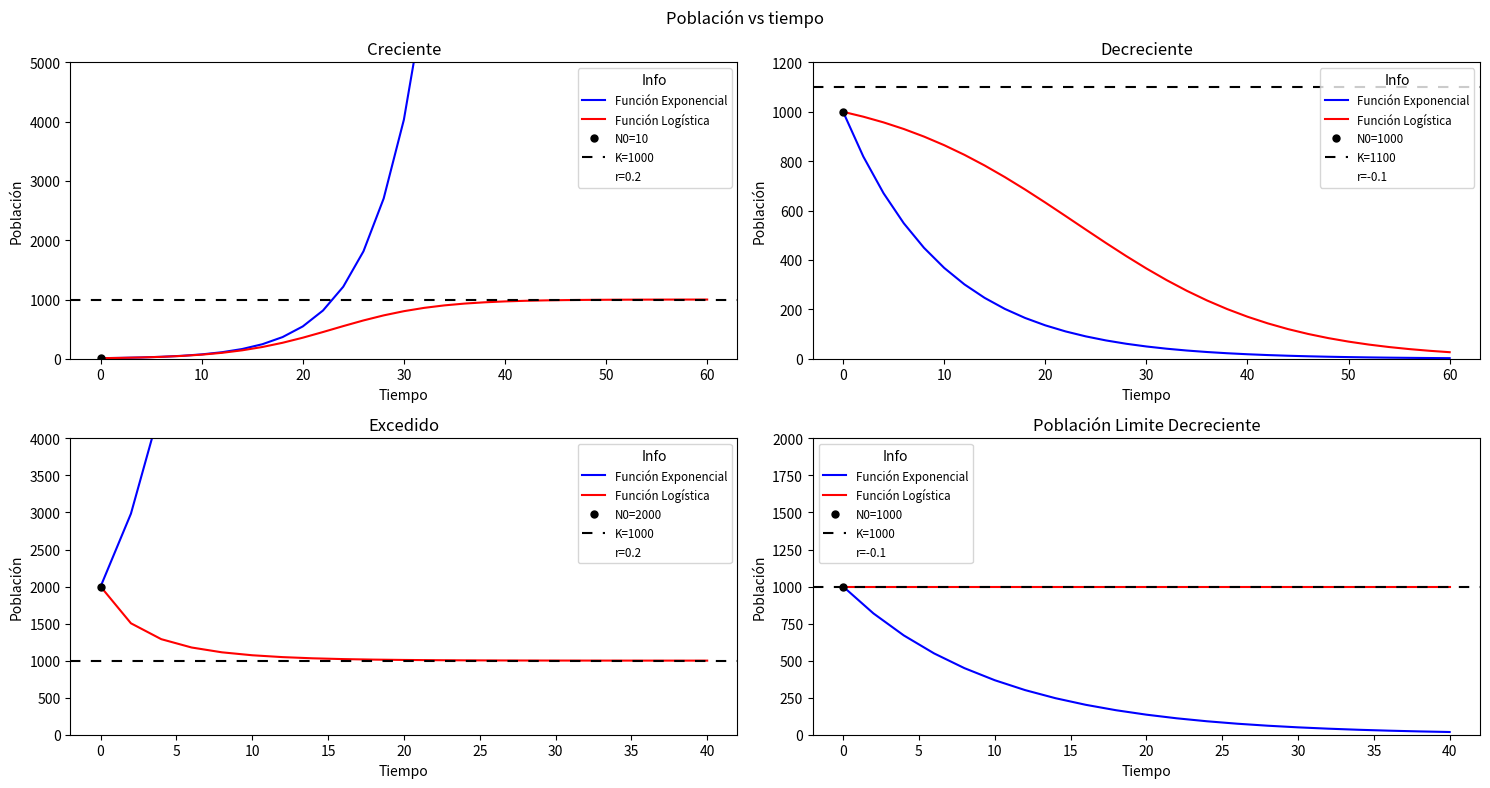
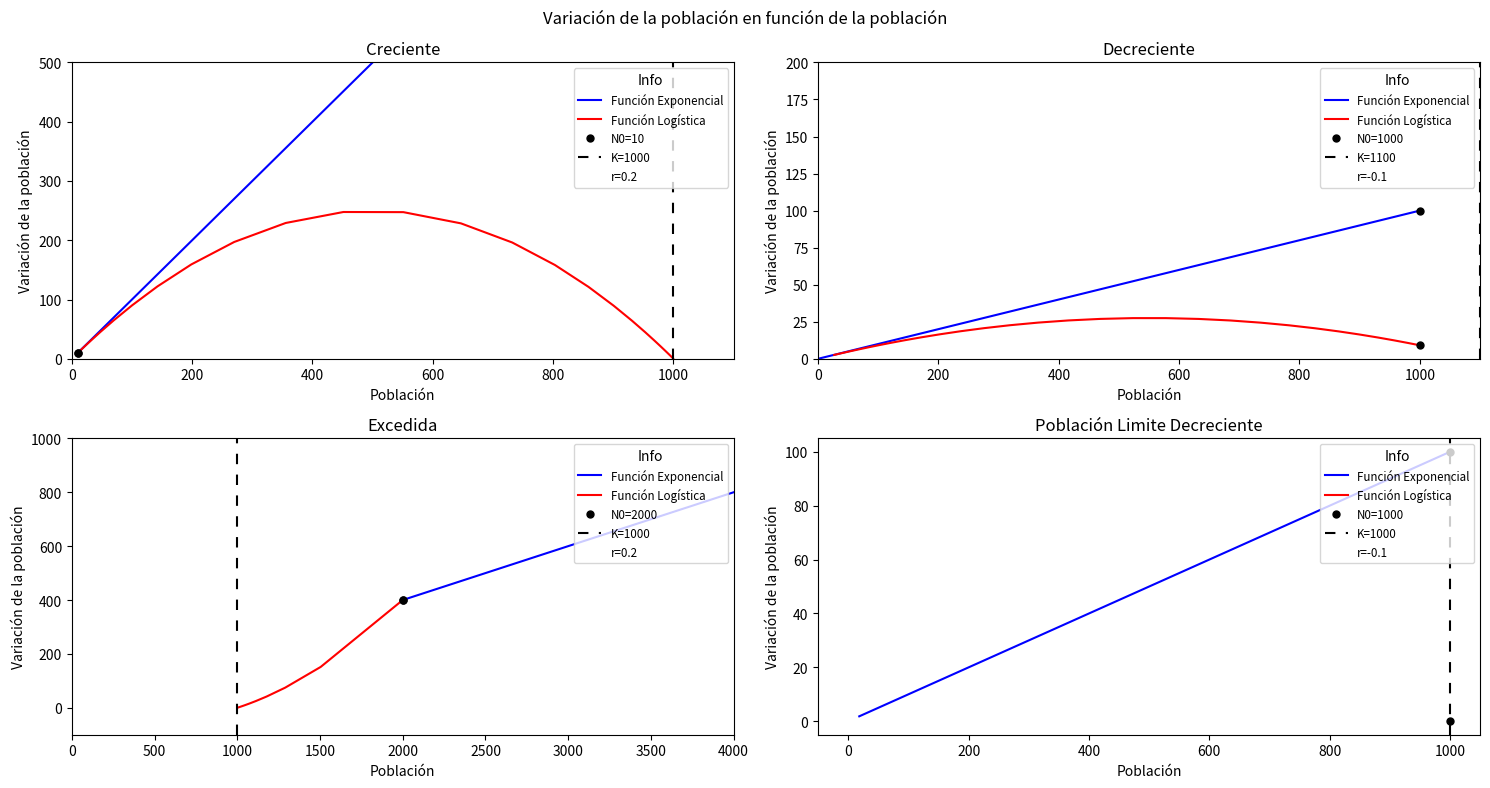

Recreate these plots in Python, in order.
import numpy as np
import matplotlib.pyplot as plt

#Ecuaciones diferenciales y sus soluciones
def diferencialExponencial(r, N):
    return r*N

def solucionExponencial(r, t, N0):
    return N0*np.exp(r*t)

def diferencialLogistica(r, N, K):
    return r*N*(1-N/K)

def solucionLogistica(r, t, K, N0):
    return K/(((K-N0)/N0)*np.exp(-r*t)+1)


#Metodos de resolucion de ecuaciones diferenciales
def euler(f, N0, h, t0, tf):
    n = N0
    t = t0
    evolucion = [n]
    while t <= tf:
        n = n + h*f(n, t)
        t += h
        evolucion.append(n)
    return evolucion

def eulerMejorado(f, N0, h, t0, tf):
    n = N0
    t = t0
    evolucion = [n]
    while t <= tf:
        n = n + h/2*(f(n, t) + f(n + h*f(t, n), t + h))
        t += h
        evolucion.append(n)
    return evolucion

def rungeKutta4(f, N0, h, t0, tf):
    n = N0
    t = t0
    evolucion = [n]
    while t <= tf:
        k1 = h*f(n, t)
        k2 = h*f(n + 1/2*k1, t + h/2)
        k3 = h*f(n + 1/2*k2, t + h/2)
        k4 = h*f(n + k3, t + h)
        n = n + h/6*(k1 + 2*k2 + 2*k3 + k4)
        t += h
        evolucion.append(n)
    return evolucion

#N vs T
#Usaremos las capacidades N0=10, k=1000 para contrastar crecimiento
#Usaremos las capacidades N0=1000, k=1100 para contrastar decrecimiento, y probaremos que pasa con N0=2000 k=1000 (exceso) en crecimiento
#Posibilidades (r): Creciente 0.2, Decreciente -0.1, Altamente creciente 1
#Tiempo que modele bien cada funcion segun convenga

def solExp(t, h, tf, r, N0):
    solExp=[]
    while t<=tf:
        solExp.append(solucionExponencial(r, t, N0))
        t+=h
    return solExp

def solLog(t, h, tf, r, N0, K):
    solLog=[]
    while t<=tf:
        solLog.append(solucionLogistica(r, t, K, N0))
        t+=h
    return solLog

def poblacionVStiempo():
    """Grafica la población en función del tiempo para las funciones exponenciales y logísticas.
    Se grafican cuatro casos: creciente, decreciente, excedida y población límite decreciente.
    Creciente busca modelar una población creciente, asi como decreciente una decreciente.
    En el caso de excedida, buscamos modelar una población que excede el límite para logística.
    Población límite decreciente busca modelar una población que decrece iniciando en su población máxima.
    Cada caso se modelará con el tiempo que mejor lo represente."""
    t1=np.linspace(0, 40, 21)
    t2=np.linspace(0, 60, 31)

    ExpCreciente = solExp(t=0, h=2, tf=60, r=0.2, N0=10)
    ExpDecreciente = solExp(t=0, h=2, tf=60, r=-0.1, N0=1000)
    ExpExcedido = solExp(t=0, h=2, tf=40, r=0.2, N0=2000)
    ExpLimiteDecreciente = solExp(t=0, h=2, tf=40, r=-0.1, N0=1000)

    LogCreciente = solLog(t=0, h=2, tf=60, r=0.2, N0=10, K=1000)
    LogDecreciente = solLog(t=0, h=2, tf=60, r=-0.1, N0=1000, K=1100)
    LogExcedido = solLog(t=0, h=2, tf=40, r=0.2, N0=2000, K=1000)
    LogLimiteDecreciente = solLog(t=0, h=2, tf=40, r=-0.1, N0=1000, K=1000)

    fig, axs = plt.subplots(2, 2, figsize=(15, 8))

    # Grafica las soluciones

    axs[0, 0].plot(t2, ExpCreciente, color='blue', label='Función Exponencial')
    axs[0, 0].plot(t2, LogCreciente, color='red', label='Función Logística')
    axs[0, 0].plot(0, 10, 'ko', markersize=5, label='N0=10')
    axs[0, 0].axhline(y=1000, color='black', linestyle='--', dashes=(5, 5), label='K=1000')
    axs[0, 0].plot(0, 0, color='white', label='K=1000')
    axs[0, 0].plot(0, 0, color='white', label='r=0.2')
    axs[0, 0].set_title('Creciente', fontsize=12)
    axs[0, 0].set_ylim(0, 5000)
    axs[0, 0].set_xlabel('Tiempo')
    axs[0, 0].set_ylabel('Población')
    axs[0, 0].legend(title='Info', loc='upper right', fontsize='small', labels=['Función Exponencial', 'Función Logística', 'N0=10', 'K=1000', 'r=0.2'])

    axs[0, 1].plot(t2, ExpDecreciente, color='blue', label='Función Exponencial')
    axs[0, 1].plot(t2, LogDecreciente, color='red', label='Función Logística')
    axs[0, 1].plot(0, 1000, 'ko', markersize=5, label='N0=1000')
    axs[0, 1].axhline(y=1100, color='black', linestyle='--', dashes=(5, 5), label='K=1100')
    axs[0, 1].plot(0, 0, color='white', label='r=-0.1')
    axs[0, 1].set_title('Decreciente', fontsize=12)
    axs[0, 1].set_ylim(0, 1200)
    axs[0, 1].set_xlabel('Tiempo')
    axs[0, 1].set_ylabel('Población')
    axs[0, 1].legend(title='Info', loc='upper right', fontsize='small', labels=['Función Exponencial', 'Función Logística', 'N0=1000', 'K=1100', 'r=-0.1'])

    axs[1, 0].plot(t1, ExpExcedido, color='blue', label='Función Exponencial')
    axs[1, 0].plot(t1, LogExcedido, color='red', label='Función Logística')
    axs[1, 0].plot(0, 2000, 'ko', markersize=5, label='N0=2000')
    axs[1, 0].axhline(y=1000, color='black', linestyle='--', dashes=(5, 5), label='K=1000')
    axs[1, 0].plot(0, 0, color='white', label='r=0.2')
    axs[1, 0].set_title('Excedido', fontsize=12)
    axs[1, 0].set_ylim(0, 4000)
    axs[1, 0].set_xlabel('Tiempo')
    axs[1, 0].set_ylabel('Población')
    axs[1, 0].legend(title='Info', loc='upper right', fontsize='small', labels=['Función Exponencial', 'Función Logística', 'N0=2000', 'K=1000', 'r=0.2'])

    axs[1, 1].plot(t1, ExpLimiteDecreciente, color='blue', label='Función Exponencial')
    axs[1, 1].plot(t1, LogLimiteDecreciente, color='red', label='Función Logística')
    axs[1, 1].plot(0, 1000, 'ko', markersize=5, label='N0=1000')
    axs[1, 1].axhline(y=1000, color='black', linestyle='--', dashes=(5, 5), label='K=1000')
    axs[1, 1].plot(0, 0, color='white', label='r=-0.1')
    axs[1, 1].set_title('Población Limite Decreciente', fontsize=12)
    axs[1, 1].set_ylim(0, 2000)
    axs[1, 1].set_xlabel('Tiempo')
    axs[1, 1].set_ylabel('Población')
    axs[1, 1].legend(title='Info', loc='upper left', fontsize='small', labels=['Función Exponencial', 'Función Logística', 'N0=1000', 'K=1000', 'r=-0.1'])

    fig.suptitle('Población vs tiempo', fontsize=12)
    plt.tight_layout()
    plt.show()


def variacionVSpoblacion():
    """Grafica la variación de la población en función de la población para las funciones exponenciales y logísticas.
    Se grafican cuatro casos: creciente, decreciente, excedida y población límite decreciente. Mismos a PoblacionvsTiempo.
    Creciente busca modelar una población creciente, asi como decreciente una decreciente.
    En el caso de excedida, buscamos modelar una población que excede el límite para logística.
    Población límite decreciente busca modelar una población que decrece iniciando en su población máxima.
    Cada caso se modelará con el tiempo que mejor lo represente."""
    t1=np.linspace(0, 40, 21)
    t2=np.linspace(0, 60, 31)

    ExpCreciente = solExp(t=0, h=2, tf=60, r=0.2, N0=10)
    ExpDecreciente = solExp(t=0, h=2, tf=60, r=-0.1, N0=1000)
    ExpExcedido = solExp(t=0, h=2, tf=40, r=0.2, N0=2000)
    ExpLimiteDecreciente = solExp(t=0, h=2, tf=40, r=-0.1, N0=1000)

    LogCreciente = solLog(t=0, h=2, tf=60, r=0.2, N0=10, K=1000)
    LogDecreciente = solLog(t=0, h=2, tf=60, r=-0.1, N0=1000, K=1100)
    LogExcedido = solLog(t=0, h=2, tf=40, r=0.2, N0=2000, K=1000)
    LogLimiteDecreciente = solLog(t=0, h=2, tf=40, r=-0.1, N0=1000, K=1000)
    fig, axs = plt.subplots(2, 2, figsize=(15, 8))

    axs[0,0].set_title('Creciente', fontsize=12)
    variacion_exponencial_altamente_creciente = []
    for poblacion in ExpCreciente:
        variacion_exponencial_altamente_creciente.append(diferencialExponencial(1, poblacion))
    variacion_logistica_altamente_creciente = []
    for poblacion in LogCreciente:
        variacion_logistica_altamente_creciente.append(diferencialLogistica(1, poblacion, 1000))
    axs[0,0].plot(ExpCreciente, variacion_exponencial_altamente_creciente, color='blue', label='Función Exponencial')
    axs[0,0].plot(LogCreciente, variacion_logistica_altamente_creciente, color='red', label='Función Logística')
    axs[0,0].plot(10, variacion_exponencial_altamente_creciente[0], 'ko', markersize=5, label='N0=10')
    axs[0,0].axvline(x=1000, color='black', linestyle='--', dashes=(5, 5), label='K=1000')
    axs[0,0].plot(0, 0, color='white', label='r=0.2')
    axs[0,0].plot(10, variacion_logistica_altamente_creciente[0], 'ko', markersize=5)
    axs[0,0].set_xlabel('Población')
    axs[0,0].set_ylabel('Variación de la población')
    axs[0,0].legend(title='Info', loc='upper right', fontsize='small', labels=['Función Exponencial', 'Función Logística', 'N0=10', 'K=1000', 'r=0.2'])
    axs[0,0].set_xlim(0, 1100)
    axs[0,0].set_ylim(0, 500)


    axs[0,1].set_title('Decreciente', fontsize=12)
    variacion_exponencial_decreciente = []
    for poblacion in ExpDecreciente:
        variacion_exponencial_decreciente.append(abs(diferencialExponencial(-0.1, poblacion)))
    variacion_logistica_decreciente = []
    for poblacion in LogDecreciente:
        variacion_logistica_decreciente.append(abs(diferencialLogistica(-0.1, poblacion, 1100)))
    axs[0,1].plot(ExpDecreciente, variacion_exponencial_decreciente, color='blue', label='Función Exponencial')
    axs[0,1].plot(LogDecreciente, variacion_logistica_decreciente, color='red', label='Función Logística')
    axs[0,1].plot(1000, variacion_exponencial_decreciente[0], 'ko', markersize=5, label='N0=1000')
    axs[0,1].axvline(x=1100, color='black', linestyle='--', dashes=(5, 5), label='K=1100')
    axs[0,1].plot(0, 0, color='white', label='r=-0.1')
    axs[0,1].plot(1000, variacion_logistica_decreciente[0], 'ko', markersize=5)
    axs[0,1].set_xlabel('Población')
    axs[0,1].set_ylabel('Variación de la población')
    axs[0,1].legend(title='Info', loc='upper right', fontsize='small', labels=['Función Exponencial', 'Función Logística', 'N0=1000', 'K=1100', 'r=-0.1'])
    axs[0,1].set_xlim(0, 1100)
    axs[0,1].set_ylim(0, 200)

    axs[1,0].set_title('Excedida', fontsize=12)
    variacion_exponencial_excedida = []
    for poblacion in ExpExcedido:
        variacion_exponencial_excedida.append(abs(diferencialExponencial(0.2, poblacion)))
    variacion_logistica_excedida = []
    for poblacion in LogExcedido:
        variacion_logistica_excedida.append(abs(diferencialLogistica(0.2, poblacion, 1000)))
    axs[1,0].plot(ExpExcedido, variacion_exponencial_excedida, color='blue', label='Función Exponencial')
    axs[1,0].plot(LogExcedido, variacion_logistica_excedida, color='red', label='Función Logística')
    axs[1,0].plot(2000, variacion_exponencial_excedida[0], 'ko', markersize=5, label='N0=2000')
    axs[1,0].axvline(x=1000, color='black', linestyle='--', dashes=(5, 5), label='K=1000')
    axs[1,0].plot(0, 0, color='white', label='r=0.2')
    axs[1,0].plot(2000, variacion_logistica_excedida[0], 'ko', markersize=5)
    axs[1,0].set_xlabel('Población')
    axs[1,0].set_ylabel('Variación de la población')
    axs[1,0].legend(title='Info', loc='upper right', fontsize='small', labels=['Función Exponencial', 'Función Logística', 'N0=2000', 'K=1000', 'r=0.2'])
    axs[1,0].set_ylim(bottom=0)
    axs[1,0].set_xlim(0, 4000)
    axs[1,0].set_ylim(-100, 1000)

    axs[1,1].set_title('Población Limite Decreciente', fontsize=12)
    variacion_exponencial_limite_decreciente = []
    for poblacion in ExpLimiteDecreciente:
        variacion_exponencial_limite_decreciente.append(abs(diferencialExponencial(-0.1, poblacion)))
    variacion_logistica_limite_decreciente = []
    for poblacion in LogLimiteDecreciente:
        variacion_logistica_limite_decreciente.append(abs(diferencialLogistica(-0.1, poblacion, 1000)))
    axs[1,1].plot(ExpLimiteDecreciente, variacion_exponencial_limite_decreciente, color='blue', label='Función Exponencial')
    axs[1,1].plot(LogLimiteDecreciente, variacion_logistica_limite_decreciente, color='red', label='Función Logística')
    axs[1,1].plot(1000, variacion_exponencial_limite_decreciente[0], 'ko', markersize=5, label='N0=1000')
    axs[1,1].axvline(x=1000, color='black', linestyle='--', dashes=(5, 5), label='K=1000')
    axs[1,1].plot(0, 0, color='white', label='r=-0.1')
    axs[1,1].plot(1000, variacion_logistica_limite_decreciente[0], 'ko', markersize=5)
    axs[1,1].set_xlabel('Población')
    axs[1,1].set_ylabel('Variación de la población')
    axs[1,1].legend(title='Info', loc='upper right', fontsize='small', labels=['Función Exponencial', 'Función Logística', 'N0=1000', 'K=1000', 'r=-0.1'])

    # Título general de la figura
    fig.suptitle('Variación de la población en función de la población', fontsize=12)

    # Mostramos la figura
    plt.tight_layout()
    plt.show()

def main():
    poblacionVStiempo()
    variacionVSpoblacion()

if __name__ == '__main__':
    main()
